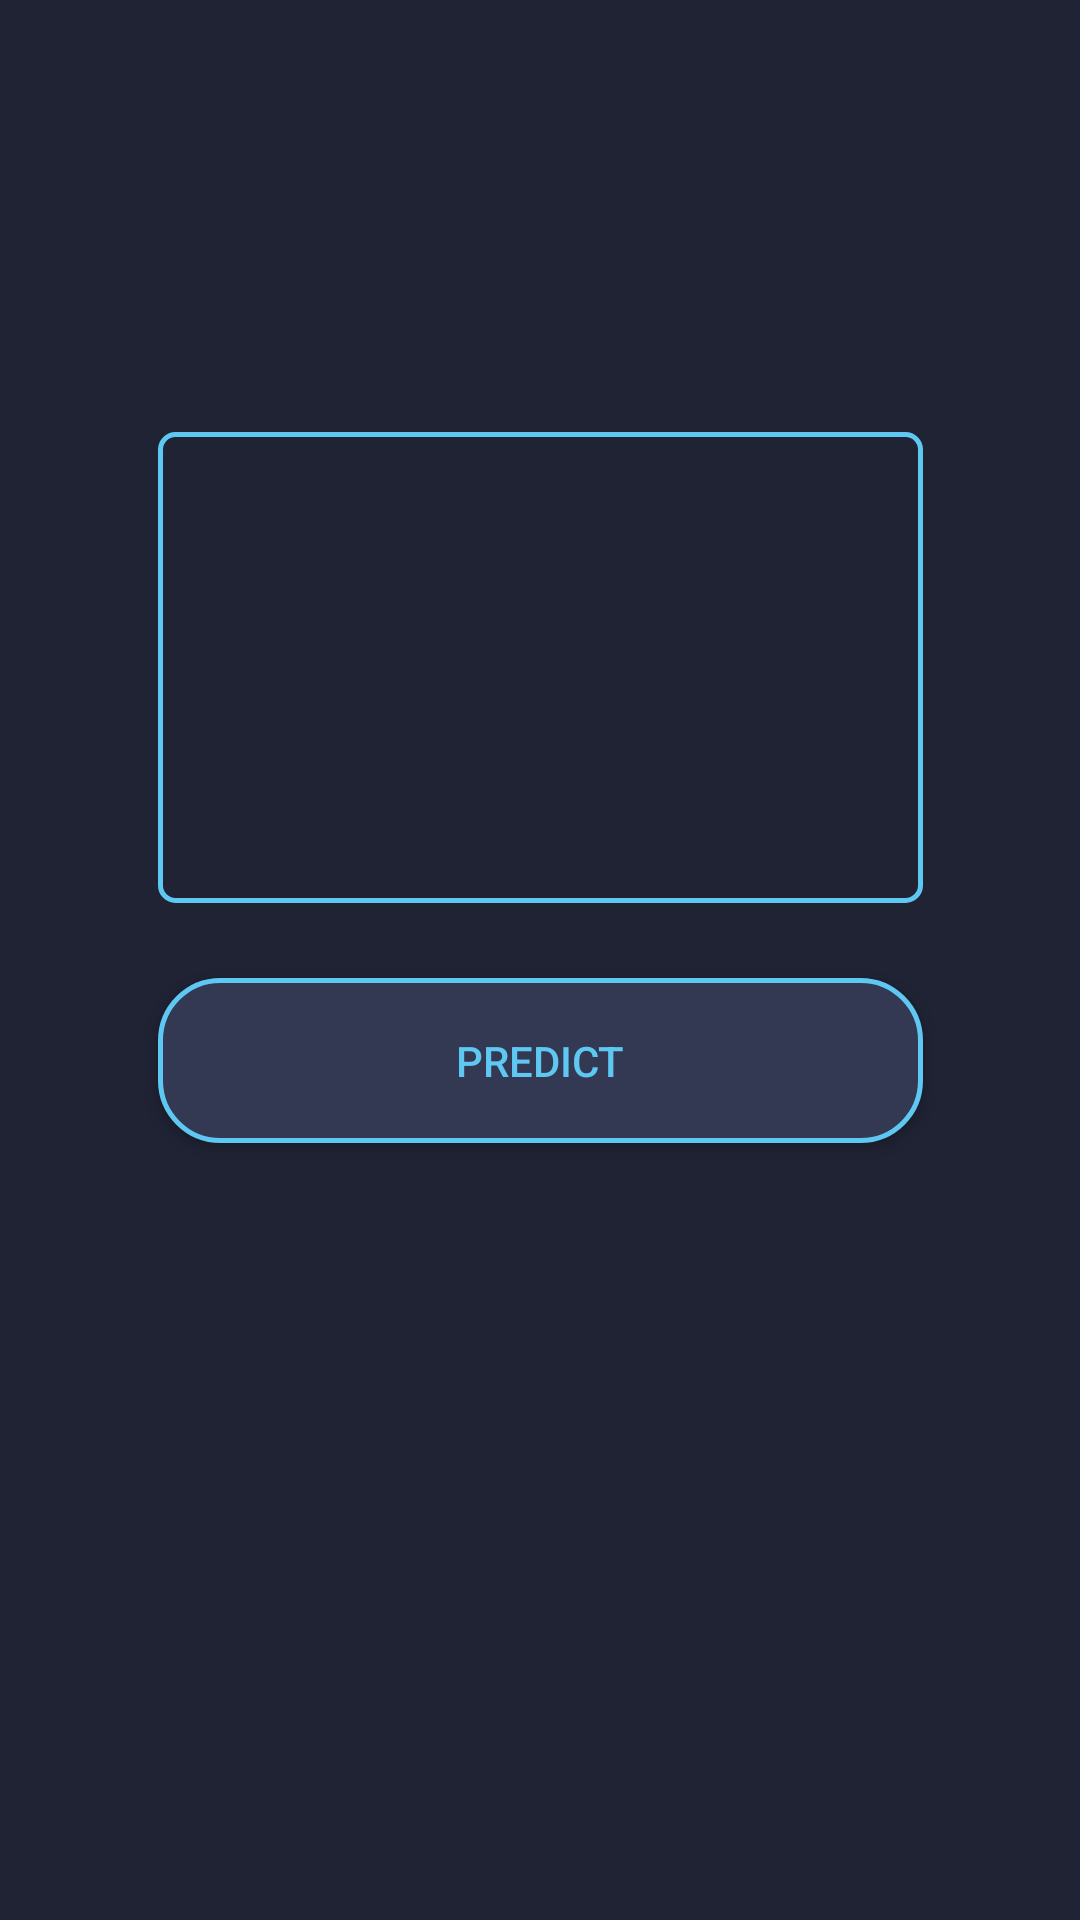

Here is an Android app screen rendered from its layout file. Give the layout XML and the strings, colors and styles it references.
<!-- AndroidManifest.xml: application theme Theme.LicentaDemo4 -->
<!-- res/layout/activity_classify.xml -->
<?xml version="1.0" encoding="utf-8"?>
<androidx.constraintlayout.widget.ConstraintLayout
    xmlns:android="http://schemas.android.com/apk/res/android"
    xmlns:app="http://schemas.android.com/apk/res-auto"
    xmlns:tools="http://schemas.android.com/tools"
    android:layout_width="match_parent"
    android:layout_height="match_parent"
    android:background="@color/background"
    tools:context=".ClassifyActivity">

    <Button
        android:id="@+id/buttonPredict"
        android:layout_width="255dp"
        android:layout_height="wrap_content"
        android:text="@string/predict"
        app:layout_constraintTop_toBottomOf="@id/imageView"
        app:layout_constraintStart_toStartOf="parent"
        app:layout_constraintEnd_toEndOf="parent"
        android:layout_marginTop="25dp"
        android:background="@drawable/custom_button"
        android:padding="18dp"
        android:textColor="@color/blue"
        >

    </Button>

    <TextView
        android:id="@+id/tvRezultat"
        android:layout_width="297dp"
        android:layout_height="63dp"
        android:text="TextView"
        app:layout_constraintEnd_toEndOf="parent"
        app:layout_constraintStart_toStartOf="parent"
        app:layout_constraintTop_toBottomOf="@id/buttonPredict"
        android:layout_marginTop="100dp"
        android:background="@drawable/custom_border"
        android:textStyle="bold"
        android:gravity="center_horizontal|center_vertical"
        android:textSize="14sp"
        android:visibility="invisible"/>

    <ImageView
        android:id="@+id/imageView"
        android:layout_width="255dp"
        android:layout_height="157dp"
        android:layout_marginTop="144dp"
        android:background="@drawable/custom_border"
        android:padding="5dp"
        app:layout_constraintEnd_toEndOf="parent"
        app:layout_constraintStart_toStartOf="parent"
        app:layout_constraintTop_toTopOf="parent"
        app:srcCompat="@drawable/ic_launcher_foreground"


        />


</androidx.constraintlayout.widget.ConstraintLayout>
<!-- resources referenced by this layout -->
<resources>
  <color name="background">#202334</color>
  <color name="blue">#5EC8F2</color>
  <!-- drawable custom_border (drawable) -->
  <?xml version="1.0" encoding="utf-8"?>
  <shape xmlns:android="http://schemas.android.com/apk/res/android">
  
      <stroke android:color="@color/blue" android:width="1.5dp"/>
      <corners android:radius="5dp"/>
  </shape>
  <!-- drawable custom_button (drawable-v24) -->
  <?xml version="1.0" encoding="utf-8"?>
  <shape xmlns:android="http://schemas.android.com/apk/res/android">
  
      <stroke android:color="@color/blue" android:width="1.5dp"/>
      <solid android:color="@color/background_deschis" />
      <corners android:radius="20dp"/>
  </shape>
  <string name="predict">Predict</string>
  <style name="Theme.LicentaDemo4" parent="Theme.AppCompat.NoActionBar">
          
          <item name="colorPrimary">@color/purple_500</item>
          <item name="colorPrimaryVariant">@color/purple_700</item>
          <item name="colorOnPrimary">@color/white</item>
          
          <item name="colorSecondary">@color/teal_200</item>
          <item name="colorSecondaryVariant">@color/teal_700</item>
          <item name="colorOnSecondary">@color/black</item>
          
          <item name="android:statusBarColor" tools:targetApi="l">?attr/colorPrimaryVariant</item>
          
      </style>
  <color name="background_deschis">#333853</color>
  <color name="purple_500">#FF6200EE</color>
  <color name="purple_700">#FF3700B3</color>
  <color name="white">#FFFFFFFF</color>
  <color name="teal_200">#FF03DAC5</color>
  <color name="teal_700">#FF018786</color>
  <color name="black">#FF000000</color>
</resources>
